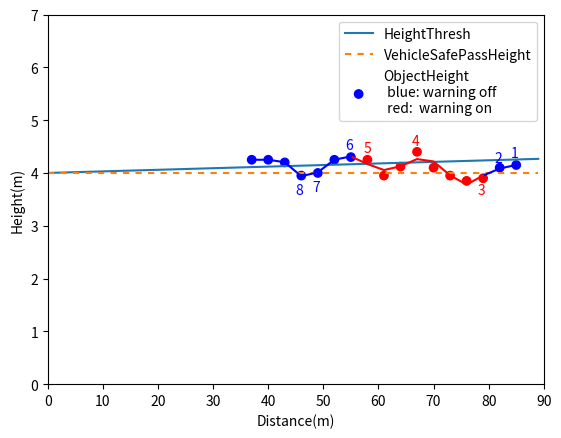

This chart was generated by the following Python code:
import numpy as np
import matplotlib.pyplot as plt
from scipy import optimize


nSafePassHeight = 4.0

def offset(distance, offset_b =0, offset_k = 0.003):
    return offset_b + offset_k * distance;


def main():
    xObjectThresh = np.arange(0, 90)
    yObjectThresh = offset(xObjectThresh) + nSafePassHeight
    yObjectSafePass = np.ones(90) *nSafePassHeight
    
    plt.plot(xObjectThresh, yObjectThresh, label='HeightThresh')
    lineSafe, = plt.plot(xObjectThresh, yObjectSafePass, linestyle='-', label='VehicleSafePassHeight')
    lineSafe.set_dashes([3, 3])

    # draw points
    xPoints = np.arange(85, 35, -3)
    yPoints = np.array([4.15, 4.1, 3.9, 3.85, 3.95, 4.1, 4.4, 4.12, 3.95, 4.25, 4.3, 4.25, 4.0, 3.95, 4.2, 4.25, 4.25])

    # line fit
    fFitLine = np.polyfit(xPoints, yPoints, 10)
    yFitValue = np.polyval(fFitLine, xPoints)
    plt.plot(xPoints[:3], yFitValue[:3], "b")
    plt.plot(xPoints[2:11], yFitValue[2:11], "r")
    plt.plot(xPoints[10:], yFitValue[10:], "b")
   
    plt.scatter(xPoints, yPoints, marker="o", color=["b", "b", "r", "r", "r", "r", "r", "r", "r", "r", "b", "b", "b", "b", "b", "b", "b"], label="ObjectHeight\n blue: warning off\n red:  warning on")

    plt.annotate("1", xy=(85, 4.15), xytext=(84, 4.3), color="b")
    plt.annotate("2", xy=(82, 4.1),  xytext=(81, 4.2), color="b")
    plt.annotate("3", xy=(79, 3.9),  xytext=(78, 3.6), color="r")
    plt.annotate("4", xy=(67, 4.4),  xytext=(66, 4.53), color="r")
    plt.annotate("5", xy=(58, 4.25), xytext=(57.3, 4.4), color="r")
    plt.annotate("6", xy=(55, 4.3), xytext=(54, 4.45), color="b")
    plt.annotate("7", xy=(49, 4.0), xytext=(48, 3.65), color="b")
    plt.annotate("8", xy=(46, 3.95), xytext=(45, 3.6), color="b")


    plt.axis([0, 90, 0, 7])
    plt.xlabel('Distance(m)')
    plt.ylabel('Height(m)')
    
    plt.legend()
    plt.show()


if __name__ == "__main__":
    main()